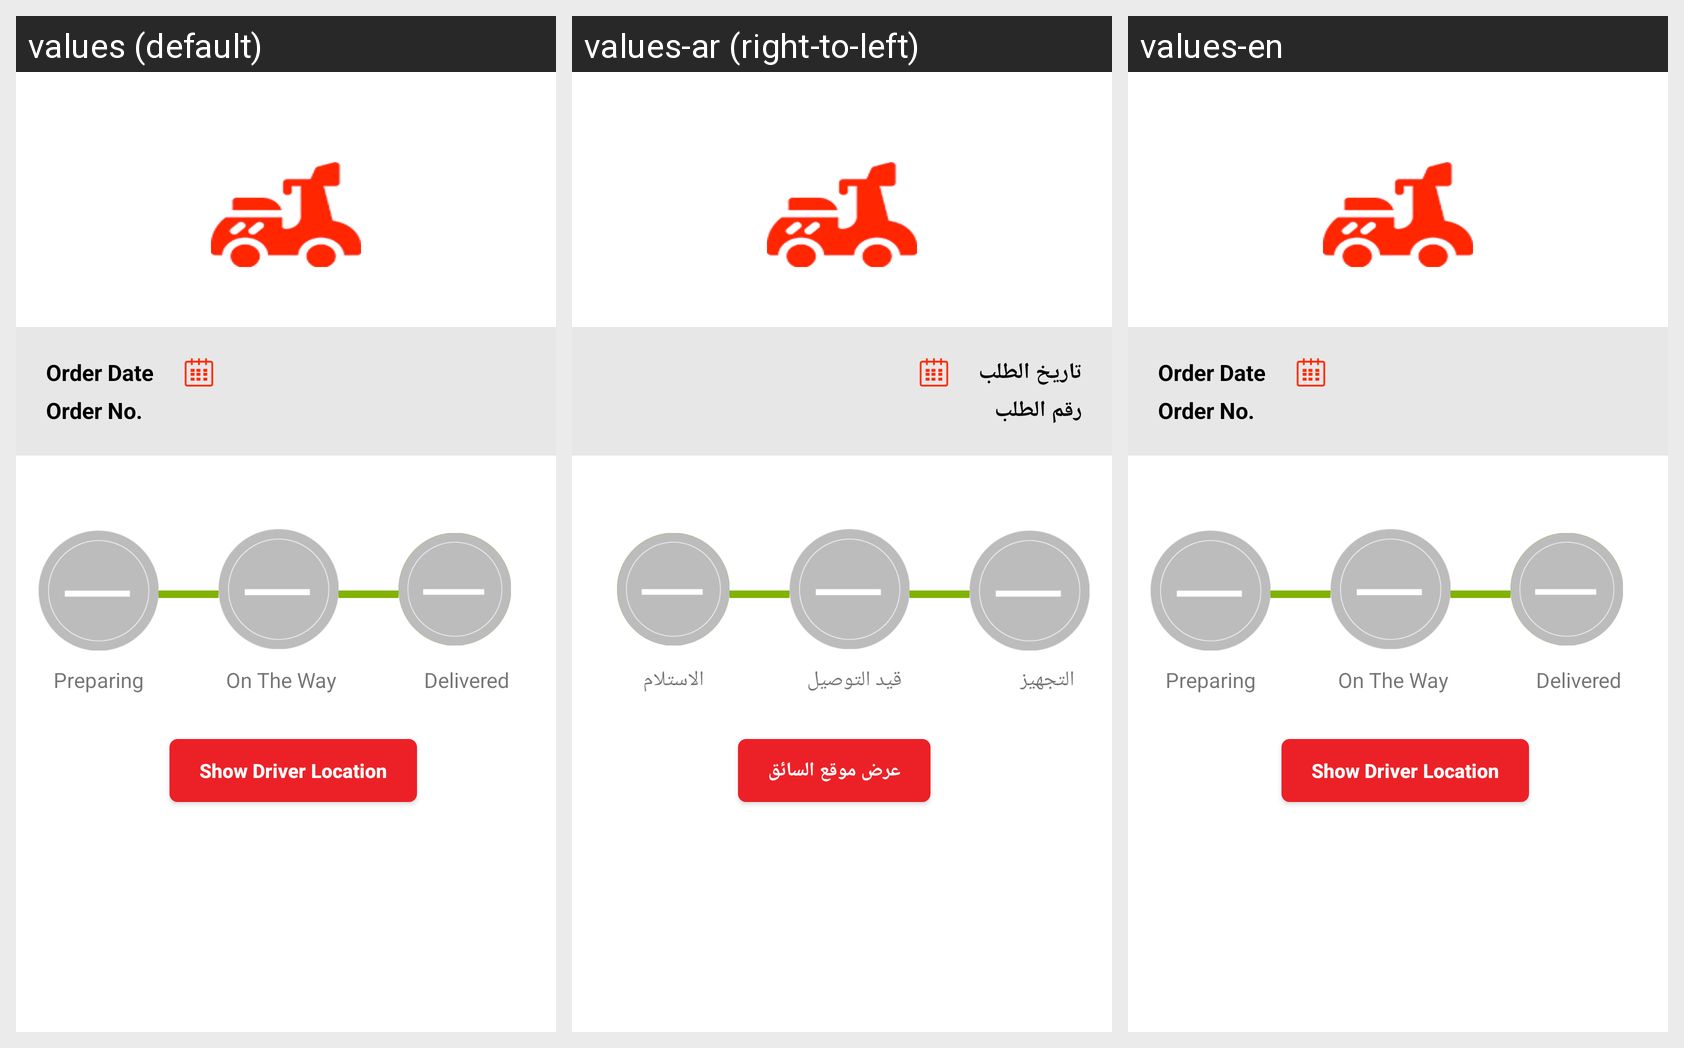

Strings drawn on this Android screen and how each of the app's shown locales translates them:
Android screen res/layout/fragment_track_order.xml rendered under 3 locales, left to right: values (default), values-ar (right-to-left), values-en. Device: Nexus 5 (rendered at 1080×1920; each locale shown at half size, 540×960, under a caption strip naming it); theme Theme.MyApplication.
Strings drawn on this screen, with the default value and each locale's value (text and hints the layout hard-codes, and strings that could not be matched under every locale, appear in the picture but are not listed):

orderdate
  values: Order Date
  values-ar: تاريخ الطلب
  values-en: Order Date

orderno
  values: Order No.
  values-ar: رقم الطلب
  values-en: Order No.

ready
  values: Preparing
  values-ar: التجهيز
  values-en: Preparing

del
  values: On The Way
  values-ar: قيد التوصيل
  values-en: On The Way

delivery
  values: Delivered
  values-ar: الاستلام
  values-en: Delivered

show_drvier_location
  values: Show Driver Location
  values-ar: عرض موقع السائق
  values-en: Show Driver Location
